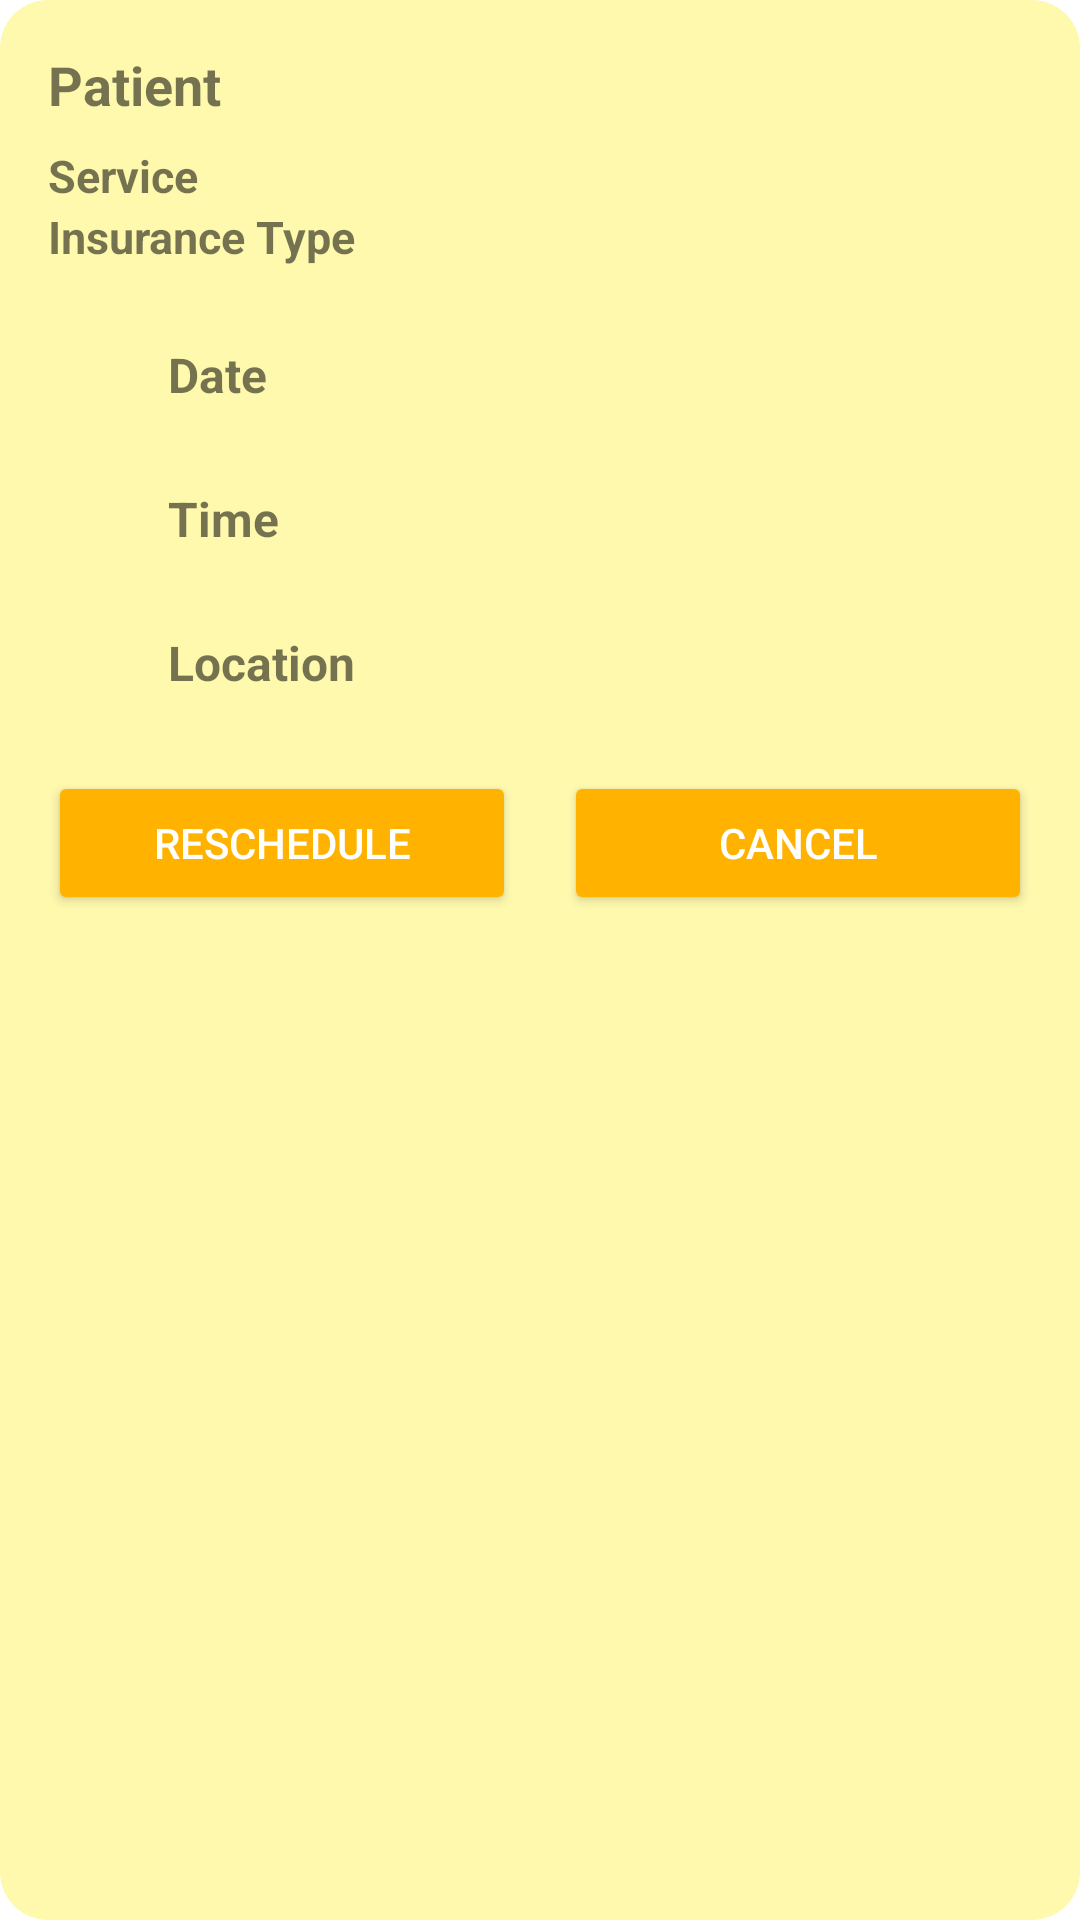

Layout XML and referenced resources for this Android screen:
<!-- AndroidManifest.xml: application theme Theme.DentalHub -->
<!-- res/layout/card_doctor_appointment.xml -->
<?xml version="1.0" encoding="utf-8"?>
<LinearLayout
    xmlns:android="http://schemas.android.com/apk/res/android"
    xmlns:app="http://schemas.android.com/apk/res-auto"
    android:layout_width="match_parent"
    android:layout_height="wrap_content"
    android:orientation="vertical"
    android:padding="16dp"
    android:layout_margin="12dp"
    android:background="@drawable/rounded_bg_light_yellow">

    <TextView
        android:id="@+id/textViewPatient"
        android:layout_width="wrap_content"
        android:layout_height="wrap_content"
        android:text="@string/patient"
        android:textSize="18sp"
        android:textStyle="bold"
        android:layout_marginBottom="8dp"/>

    <TextView
        android:id="@+id/textViewService"
        android:layout_width="wrap_content"
        android:layout_height="wrap_content"
        android:textSize="15sp"
        android:text="@string/service"
        android:textStyle="bold"/>

    <TextView
        android:id="@+id/textViewInsurance"
        android:layout_width="wrap_content"
        android:layout_height="wrap_content"
        android:textSize="15sp"
        android:text="@string/insurance"
        android:textStyle="bold"/>

    <LinearLayout
        android:layout_width="wrap_content"
        android:layout_height="wrap_content"
        android:orientation="horizontal"
        android:gravity="center_vertical"
        android:layout_marginTop="16dp">

        <ImageView
            android:layout_width="40dp"
            android:layout_height="40dp"
            android:src="@drawable/calendar"
            android:padding="1dp"
            app:tint="@color/darkYellow"
            android:contentDescription="@string/calendar_icon_description"/>

        <TextView
            android:id="@+id/textViewDate"
            android:layout_width="wrap_content"
            android:layout_height="wrap_content"
            android:text="@string/date"
            android:textSize="16sp"
            android:textStyle="bold"/>

    </LinearLayout>

    <LinearLayout
        android:layout_width="wrap_content"
        android:layout_height="wrap_content"
        android:orientation="horizontal"
        android:gravity="center_vertical"
        android:layout_marginTop="8dp">

        <ImageView
            android:layout_width="40dp"
            android:layout_height="40dp"
            android:src="@drawable/clock"
            android:padding="10dp"
            app:tint="@color/darkYellow"
            android:contentDescription="@string/clock_icon_description"/>

        <TextView
            android:id="@+id/textViewTime"
            android:layout_width="wrap_content"
            android:layout_height="wrap_content"
            android:text="@string/time"
            android:textSize="16sp"
            android:textStyle="bold"/>

    </LinearLayout>

    <LinearLayout
        android:layout_width="wrap_content"
        android:layout_height="wrap_content"
        android:orientation="horizontal"
        android:gravity="center_vertical"
        android:layout_marginTop="8dp">

        <ImageView
            android:layout_width="40dp"
            android:layout_height="40dp"
            android:src="@drawable/location"
            android:padding="8dp"
            app:tint="@color/darkYellow"
            android:contentDescription="@string/location_icon_description"/>

        <TextView
            android:id="@+id/textViewLocation"
            android:layout_width="wrap_content"
            android:layout_height="wrap_content"
            android:text="@string/location"
            android:textSize="16sp"
            android:textStyle="bold"/>

    </LinearLayout>

    <LinearLayout
        android:layout_width="match_parent"
        android:layout_height="wrap_content"
        android:orientation="horizontal"
        android:layout_marginTop="16dp"
        android:gravity="center">

        <Button
            android:id="@+id/buttonReschedule"
            android:layout_width="0dp"
            android:layout_height="wrap_content"
            android:layout_weight="1"
            android:text="@string/reschedule_button"
            android:layout_marginEnd="8dp"
            android:backgroundTint="@color/darkYellow"
            android:textColor="@color/white"/>

        <Button
            android:id="@+id/buttonCancel"
            android:layout_width="0dp"
            android:layout_height="wrap_content"
            android:layout_weight="1"
            android:text="@string/cancel_button"
            android:layout_marginStart="8dp"
            android:backgroundTint="@color/darkYellow"
            android:textColor="@color/white"/>

    </LinearLayout>

</LinearLayout>
<!-- resources referenced by this layout -->
<resources>
  <color name="darkYellow">#ffb300</color>
  <color name="white">#FFFFFFFF</color>
  <!-- drawable rounded_bg_light_yellow (drawable) -->
  <?xml version="1.0" encoding="utf-8"?>
  <shape
      xmlns:android="http://schemas.android.com/apk/res/android"
      android:shape="rectangle">
  
      <corners android:radius="16dp"/>
  
      <solid android:color="@color/lightYellow"/>
  
      <padding android:left="4dp" android:top="4dp" android:right="4dp" android:bottom="4dp"/>
  
  </shape>
  <string name="calendar_icon_description">Calendar Icon</string>
  <string name="cancel_button">Cancel</string>
  <string name="clock_icon_description">Clock/Time Icon</string>
  <string name="date">Date</string>
  <string name="insurance">Insurance Type</string>
  <string name="location">Location</string>
  <string name="location_icon_description">Location Icon</string>
  <string name="patient">Patient</string>
  <string name="reschedule_button">Reschedule</string>
  <string name="service">Service</string>
  <string name="time">Time</string>
  <style name="Theme.DentalHub" parent="Theme.MaterialComponents.DayNight.DarkActionBar">
  
          
          <item name="colorPrimary">@color/darkTeal</item>
          
          <item name="colorSecondary">@color/lightTeal</item>
          <item name="colorSecondaryVariant">@color/teal_700</item>
          <item name="colorOnSecondary">@color/black</item>
          
          <item name="android:statusBarColor">@color/teal_700</item>
          
  
      </style>
  <color name="lightYellow">#fff9ae</color>
  <color name="darkTeal">#66b2b2</color>
  <color name="lightTeal">#b2d8d8</color>
  <color name="teal_700">#FF018786</color>
  <color name="black">#FF000000</color>
</resources>
